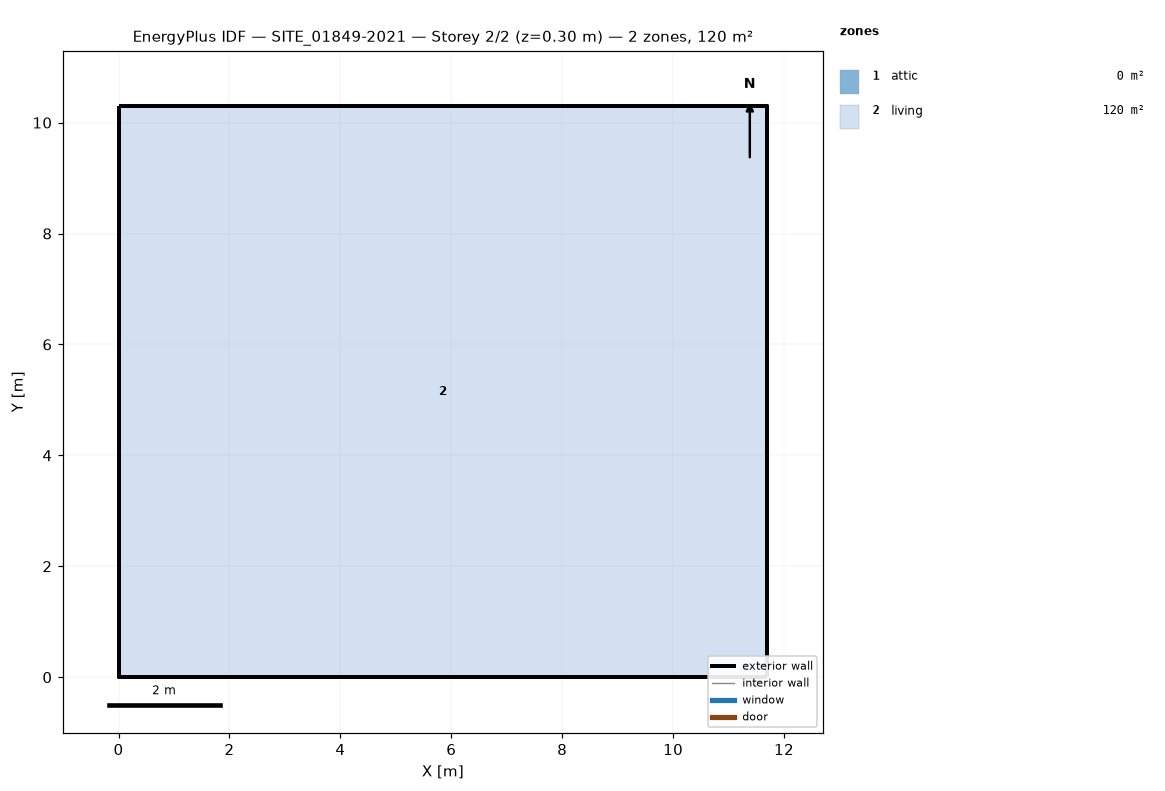
=== STOREY PLAN SPEC (per zone: floor XY polygon, exterior-wall plan segments, windows/doors) ===
zone 1: attic  (0.0 m²)
  exterior wall: (11.70, 0.00) – (11.70, 10.29) – (11.70, 5.15)  [15.4 m]
  exterior wall: (0.00, 10.29) – (0.00, 0.00) – (0.00, 5.15)  [15.4 m]
zone 2: living  (120.4 m²)
  floor: (0.00, 0.00) (0.00, 10.29) (11.70, 10.29) (11.70, 0.00)
  exterior wall: (0.00, 0.00) – (11.70, 0.00)  [11.7 m]
  exterior wall: (11.70, 0.00) – (11.70, 10.29)  [10.3 m]
  exterior wall: (11.70, 10.29) – (0.00, 10.29)  [11.7 m]
  exterior wall: (0.00, 10.29) – (0.00, 0.00)  [10.3 m]

=== DERIVED (storey summary) ===
Building: SITE_01849-2021
Storey: 2 of 2  (floor level z = 0.30 m)
Storey gross floor area: 120.4 m²
Zones on this storey: 2
  - attic: floor 0.0 m²; exterior wall 30.9 m (17.7 m²); WWR 0.0%
  - living: floor 120.4 m²; exterior wall 44.0 m (120.6 m²); WWR 0.0%
Zone adjacency: (none detected)